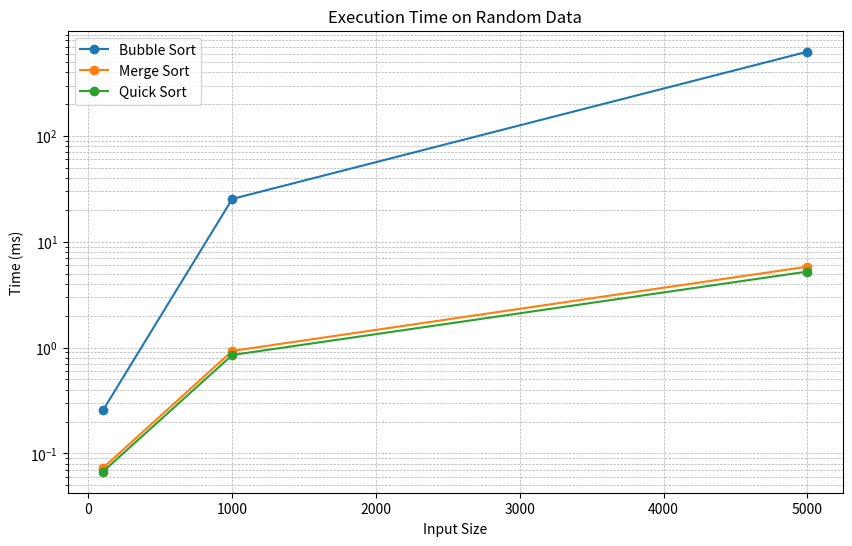
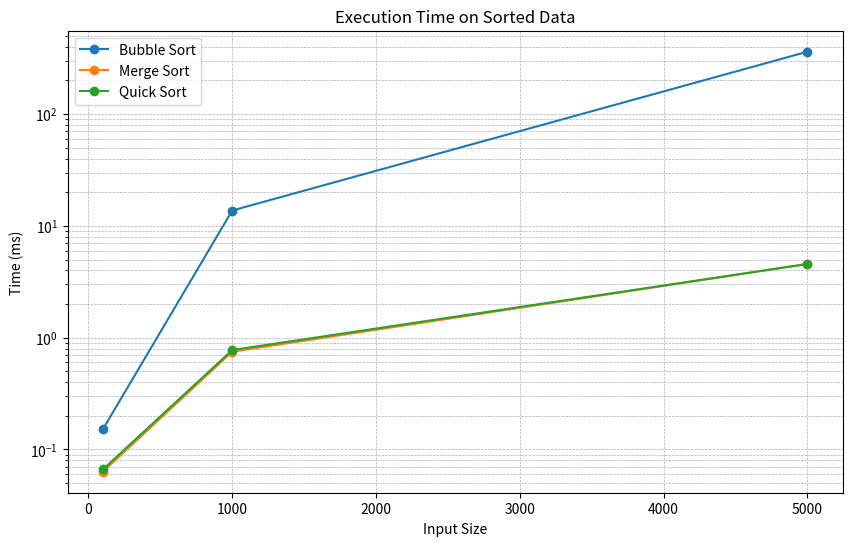
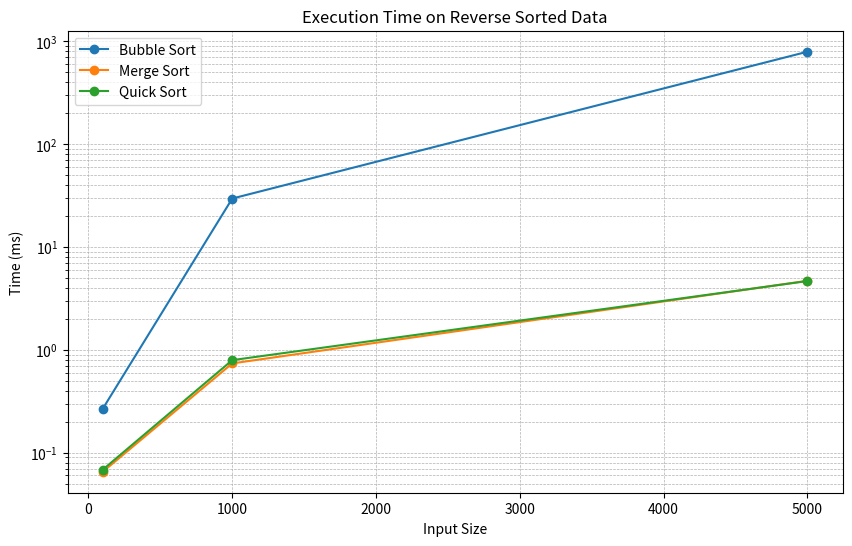

Reproduce these figures in Python, in order.
import random
import time
import matplotlib.pyplot as plt
import sys

sys.setrecursionlimit(10000) 



def generate_random_array(size):
    return [random.randint(0, 10000) for _ in range(size)]

def generate_sorted_array(size):
    return list(range(size))

def generate_reverse_sorted_array(size):
    return list(range(size, 0, -1))


# Bubble Sort
def bubble_sort(arr):
    n = len(arr)
    for i in range(n):
        for j in range(0, n - i - 1):
            if arr[j] > arr[j + 1]:
                arr[j], arr[j + 1] = arr[j + 1], arr[j]

# Merge Sort
def merge_sort(arr):
    if len(arr) > 1:
        mid = len(arr) // 2
        left = arr[:mid]
        right = arr[mid:]

        merge_sort(left)
        merge_sort(right)

        i = j = k = 0
        while i < len(left) and j < len(right):
            if left[i] < right[j]:
                arr[k] = left[i]
                i += 1
            else:
                arr[k] = right[j]
                j += 1
            k += 1

        while i < len(left):
            arr[k] = left[i]
            i += 1
            k += 1

        while j < len(right):
            arr[k] = right[j]
            j += 1
            k += 1

#  Quick Sort 
def quick_sort(arr):
    def _quick_sort(items, low, high):
        if low < high:
            pi = partition(items, low, high)
            _quick_sort(items, low, pi - 1)
            _quick_sort(items, pi + 1, high)

    def partition(items, low, high):
        pivot_index = random.randint(low, high)  # ✅ اختيار pivot عشوائي
        items[high], items[pivot_index] = items[pivot_index], items[high]  # ✅ تبديل
        pivot = items[high]
        i = low - 1
        for j in range(low, high):
            if items[j] <= pivot:
                i += 1
                items[i], items[j] = items[j], items[i]
        items[i + 1], items[high] = items[high], items[i + 1]
        return i + 1

    _quick_sort(arr, 0, len(arr) - 1)



def measure_time(sort_function, arr):
    start = time.perf_counter()
    sort_function(arr)
    end = time.perf_counter()
    return (end - start) * 1000  



def run_experiment():
    sizes = [100, 1000, 5000] 
    data_types = {
        "Random": generate_random_array,
        "Sorted": generate_sorted_array,
        "Reverse Sorted": generate_reverse_sorted_array,
    }
    algorithms = {
        "Bubble Sort": bubble_sort,
        "Merge Sort": merge_sort,
        "Quick Sort": quick_sort,
    }

    results = {alg: {dtype: [] for dtype in data_types} for alg in algorithms}

    for size in sizes:
        print(f"Testing size: {size}")
        for dtype, gen_func in data_types.items():
            for alg_name, alg_func in algorithms.items():
                times = []
                for _ in range(5): 
                    data = gen_func(size)
                    data_copy = data.copy()
                    elapsed = measure_time(alg_func, data_copy)
                    times.append(elapsed)
                avg_time = sum(times) / len(times)
                results[alg_name][dtype].append(avg_time)
                print(f"{alg_name} on {dtype} data: {avg_time:.2f} ms")
    return sizes, results


def plot_results(sizes, results):
    for dtype in ["Random", "Sorted", "Reverse Sorted"]:
        plt.figure(figsize=(10, 6))
        for alg_name, data in results.items():
            plt.plot(sizes, data[dtype], marker='o', label=alg_name)
        plt.title(f"Execution Time on {dtype} Data")
        plt.xlabel("Input Size")
        plt.ylabel("Time (ms)")
        plt.yscale('log') 
        plt.legend()
        plt.grid(True, which="both", ls="--", linewidth=0.5)
        plt.show()




if __name__ == "__main__":
    sizes, results = run_experiment()
    plot_results(sizes, results)
